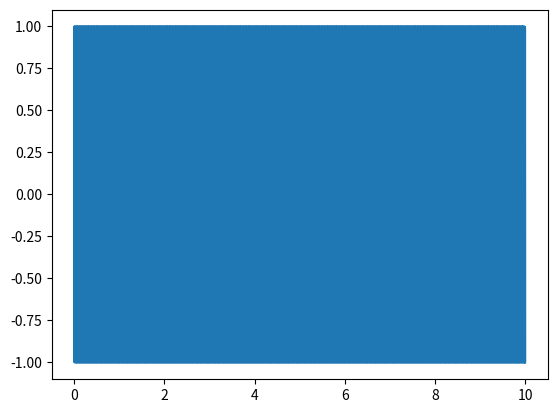
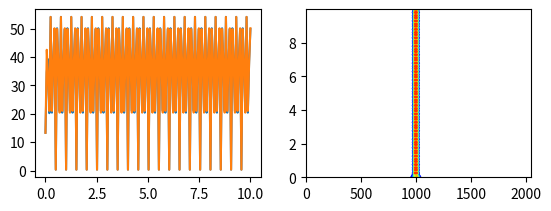
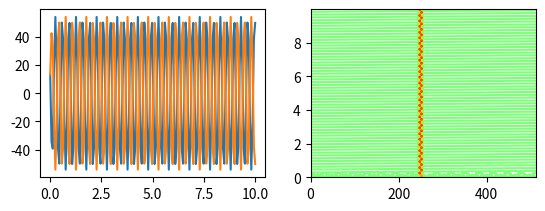
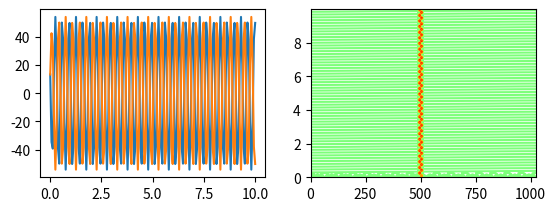
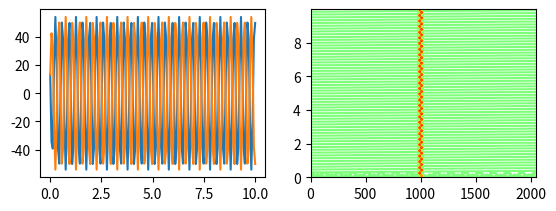
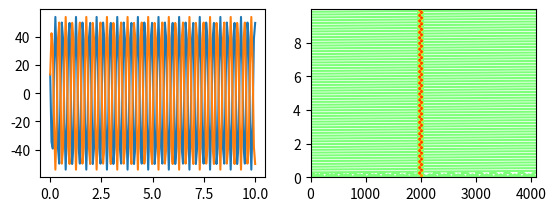
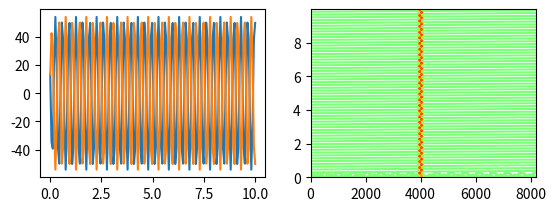
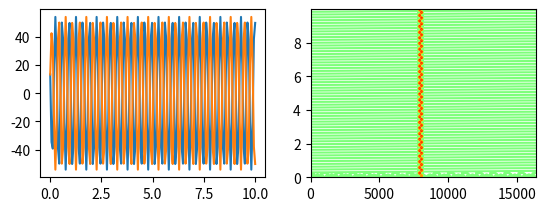
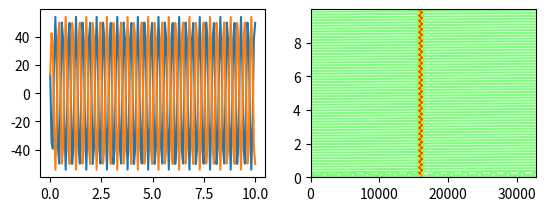
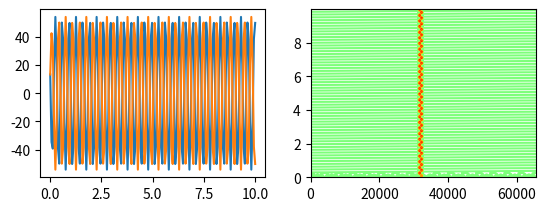
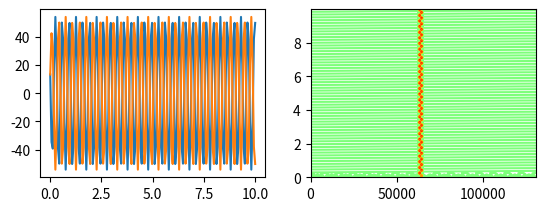
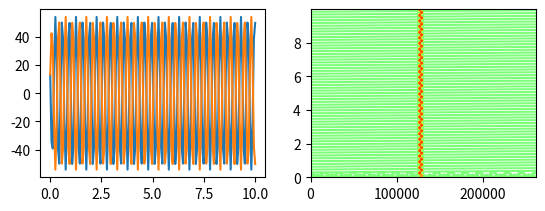

Write Python code to recreate these figures, in order.
"""
Sonogram
[redacted]
Date: July 2017
"""

from numpy import fft
import numpy as np
import matplotlib.pyplot as plt
from mpl_toolkits.mplot3d import Axes3D
from matplotlib import cm
from time import sleep

# Function source
def func_1(t, w, x):
    """
    A simple function (decaying exponential)
    """
    return np.exp((1j*w - x) * t)


def function_generator(t):
    """
    Creates a test function
    """
    """
    f1 = func_1(t, 1000*2*np.pi, 5)
    #f2 = func_1(t, 4000*2*np.pi, 3)
    result = f1# + f2
    echo1 = f1[:int(f1.size/2)] #+ f2[:int(f2.size/2)]
    result[int(result.size/2):] += echo1
    #echo2 = 0.3*(f1[:int(f1.size/4)] + f2[:int(f2.size/4)])
    #result[int(result.size*3/4):] += echo2
    """
    result = np.sin(1000*2*np.pi*t)
    #result[:int(len(t)/4)] *= 0
    #result[int(len(t)*3/4):] *= 0
    return result


def fft_of_window(signal, window_lower, window_upper, window_shape):
    """
    Takes the Fourier Transform of a window of values in a signal
    """
    window_width = window_upper - window_lower
    # Scale window by window shape
    window_values = np.multiply(signal[window_lower:window_upper], window_shape)
    # Take FFT of scaled window
    return fft.rfft(window_values, n=window_width)


def sliding_window_fft(t, signal, fft_sample_freq, window_width=256, window_increment=32, window_shape='hanning'):
    """
    Takes successive Fourier Transforms of a window as it is slid across a 1D signal
    """
    ## Extend signal so that first time bin for FFT can be taken at t=0
    # This extends the signal so it has width/2 zeros before the signal and the same after the signal
    signal_extended = np.append(np.zeros(int(window_width/2)), signal)
    signal_extended = np.append(signal_extended, np.zeros(int(window_width/2)))

    ## Set up window
    # Default: Hanning
    if window_shape == 'hanning':
        window_shape = np.hanning(window_width)
    else:
        raise ValueError("Unrecognised window shape.")
    window_lower = 0
    window_upper = window_lower + window_width

    ## Set up FT
    FT = np.zeros((int(signal.size / window_width), int(window_width/2) + 1))

    ## Find associated frequencies of the FT
    freqs = fft.rfftfreq(window_width, 1./fft_sample_freq)

    ## Find associated time bins of the FT
    FT_t = np.linspace(0, t[-1], num=FT.shape[0])

    ## Slide the window along and take FFTs
    for i in np.arange(FT.shape[0]):
        # Take FFT of window
        FT[i] = fft_of_window(signal_extended, window_lower, window_upper, window_shape)
        # Increment window
        window_lower += window_increment
        window_upper += window_increment
        i+=1

    return freqs, FT_t, FT


# Define sampling frequency
sample_freq = 4096
## Create time series
# Length of time series
len_t = 10
# Interval between points
dt_t = 1/sample_freq
# Create time vector
t = np.arange(0.0, len_t, dt_t)
# Create data
y = function_generator(t)
plt.figure()
plt.plot(t, y)

##################
# SONOGRAM       #
##################
## Calculate sonogram
freqs, FT_t, FT = sliding_window_fft(t, y, fft_sample_freq=sample_freq, window_increment=32)

# Create grid of data points
FREQS, FT_T = np.meshgrid(freqs, FT_t)

# Find magnitude of freqency components
FT = np.abs(FT)

"""
Test
"""
"""
fig = plt.figure()
plt.ion()
plt.show()
ax = fig.add_subplot(111)
line1, = ax.plot(freqs, FT[0]) # Returns a tuple of line objects, thus the comma
i=0
while i < len(FT):
    print("Window: " + str(i))
    line1.set_ydata(FT[i])
    plt.draw()
    plt.pause(0.01)
    i+=1
"""
# Plot sonogram
# Contours:
"""
fig_sonogram_cont = plt.figure()
contours = plt.contour(FREQS, FT_T, FT)
plt.xlabel('Freq (Hz)')
#plt.xlim(800, 1200)
#plt.xlim(300,700)
#plt.ylim(1,1.25)
plt.ylabel('Time (s)')


# Surface:

fig_sonogram_surf = plt.figure()
ax_s = fig_sonogram_surf.gca(projection='3d')
surf = ax_s.plot_surface(FREQS, FT_T, FT, linewidth=0, cmap=cm.jet)
ax_s.set_xlabel('Freq (Hz)')
#ax_s.set_xlim(500, 1500)
ax_s.set_ylabel('Time (s)')
ax_s.set_zlabel('Amplitude')
#"""
"""
# Colourmap:
fig_sonogram_color = plt.figure()
plt.pcolormesh(FREQS, FT_T, FT)
plt.xlabel('Freq (Hz)')
plt.xlim(500, 1500)
plt.ylabel('Time (s)')

# Window 221
# This is an example of a window that didn't work in the FFT window-sliding loop (sp = 0) - yet when recalculated worked fine
fig_221_sig = plt.figure()
plt.suptitle("Window 221: Signal")
plt.plot(np.arange(0,256), window_221)
plt.legend(['Signal'])

fig_221_freq = plt.figure()
plt.suptitle("Window 221: Frequency")
plt.plot(f, np.abs(sp_221))

sp_221_calc = fft.rfft(window_221, n=width_W)
plt.plot(f, np.abs(sp_221_calc))
plt.xlim(0)
plt.legend(['Spectrum', 'Recalculated Spectrum'])
fact = np.abs(sp_221_calc)/np.abs(sp_221)
"""

# 63 and 62 correspond to 992 and 1008 Hz
fig = plt.figure()
ax1 = fig.add_subplot(221)
line1, = ax1.plot(FT_t, FT[:, 62])
line2, = ax1.plot(FT_t, FT[:, 63])
ax2 = fig.add_subplot(222)
line3 = ax2.contour(FREQS, FT_T, FT, linewidth=0, cmap=cm.jet)

i = 10
while i < 20:
    fs = 2 ** i
    print("Freq: " + str(fs))
    freqs, FT_t, FT = sliding_window_fft(t, y, fft_sample_freq=fs, window_increment=32)
    FREQS, FT_T = np.meshgrid(freqs, FT_t)
    fig = plt.figure()
    ax1 = fig.add_subplot(221)
    line1, = ax1.plot(FT_t, FT[:, 62])
    line2, = ax1.plot(FT_t, FT[:, 63])
    ax2 = fig.add_subplot(222)
    line3 = ax2.contour(FREQS, FT_T, FT, linewidth=0, cmap=cm.jet)
    plt.show()
    i+=1

# Display graphs
#plt.show()

